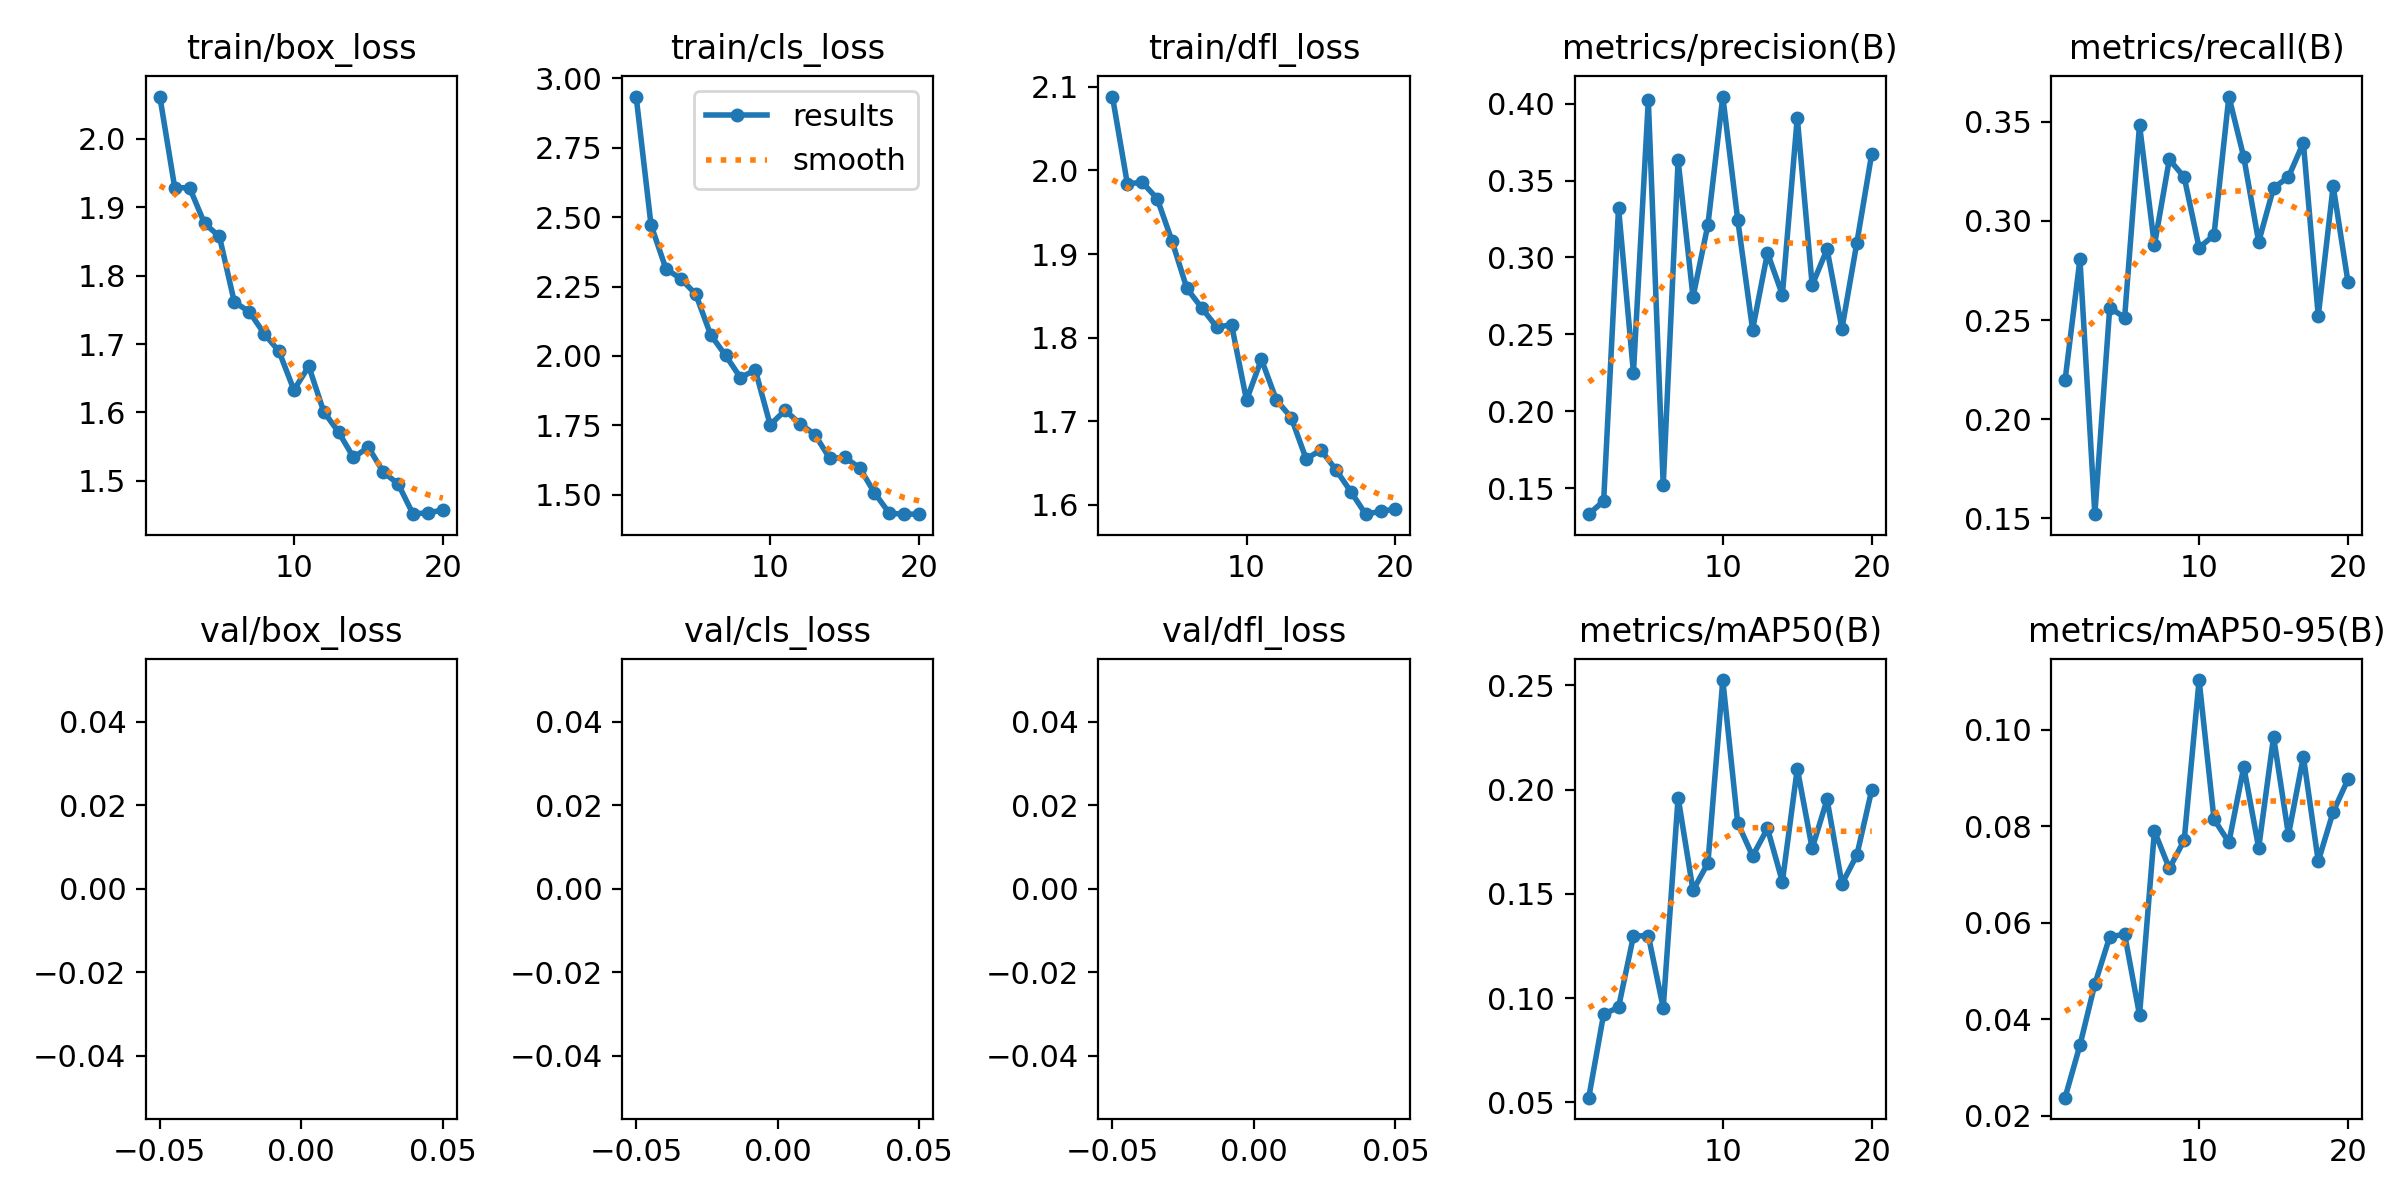

The data file committed next to this chart (first rows):
epoch, train/box_loss, train/cls_loss, train/dfl_loss, metrics/precision(B), metrics/recall(B), metrics/mAP50(B), metrics/mAP50-95(B), val/box_loss, val/cls_loss, val/dfl_loss, lr/pg0, lr/pg1, lr/pg2
1, 2.062, 2.934, 2.088, 0.133, 0.2195, 0.05228, 0.02374, nan, nan, nan, 0.06724, 0.0003309, 0.0003309
2, 1.929, 2.471, 1.984, 0.1415, 0.2807, 0.09232, 0.0346, nan, nan, nan, 0.03423, 0.0006577, 0.0006577
3, 1.929, 2.314, 1.986, 0.3323, 0.1521, 0.09557, 0.04727, nan, nan, nan, 0.001216, 0.0009779, 0.0009779
4, 1.876, 2.278, 1.966, 0.225, 0.2563, 0.1297, 0.05708, nan, nan, nan, 0.0009703, 0.0009703, 0.0009703
5, 1.857, 2.223, 1.916, 0.4023, 0.2513, 0.13, 0.05762, nan, nan, nan, 0.0009703, 0.0009703, 0.0009703
6, 1.761, 2.076, 1.859, 0.1518, 0.3484, 0.09541, 0.04087, nan, nan, nan, 0.0009604, 0.0009604, 0.0009604
7, 1.747, 2.002, 1.835, 0.3632, 0.2877, 0.1961, 0.07899, nan, nan, nan, 0.0009505, 0.0009505, 0.0009505
8, 1.715, 1.922, 1.813, 0.2743, 0.331, 0.1517, 0.07125, nan, nan, nan, 0.0009406, 0.0009406, 0.0009406
9, 1.689, 1.949, 1.815, 0.3213, 0.3221, 0.1647, 0.07711, nan, nan, nan, 0.0009307, 0.0009307, 0.0009307
10, 1.633, 1.752, 1.725, 0.4047, 0.2865, 0.2525, 0.1103, nan, nan, nan, 0.0009208, 0.0009208, 0.0009208
11, 1.667, 1.804, 1.774, 0.3247, 0.2929, 0.184, 0.08145, nan, nan, nan, 0.0009109, 0.0009109, 0.0009109
12, 1.601, 1.756, 1.726, 0.2531, 0.3628, 0.1681, 0.07665, nan, nan, nan, 0.000901, 0.000901, 0.000901
13, 1.571, 1.717, 1.704, 0.3029, 0.3322, 0.1814, 0.09231, nan, nan, nan, 0.0008911, 0.0008911, 0.0008911
14, 1.534, 1.631, 1.655, 0.2757, 0.2894, 0.1558, 0.07551, nan, nan, nan, 0.0008812, 0.0008812, 0.0008812
15, 1.549, 1.635, 1.665, 0.391, 0.3167, 0.21, 0.0985, nan, nan, nan, 0.0008713, 0.0008713, 0.0008713
16, 1.513, 1.598, 1.642, 0.282, 0.3222, 0.1718, 0.07821, nan, nan, nan, 0.0008614, 0.0008614, 0.0008614
17, 1.495, 1.507, 1.616, 0.3054, 0.3394, 0.1952, 0.09444, nan, nan, nan, 0.0008515, 0.0008515, 0.0008515
18, 1.451, 1.434, 1.589, 0.2538, 0.2521, 0.1548, 0.07274, nan, nan, nan, 0.0008416, 0.0008416, 0.0008416
19, 1.454, 1.43, 1.592, 0.3095, 0.3176, 0.1686, 0.08297, nan, nan, nan, 0.0008317, 0.0008317, 0.0008317
20, 1.457, 1.431, 1.595, 0.3675, 0.269, 0.1998, 0.08974, nan, nan, nan, 0.0008218, 0.0008218, 0.0008218
